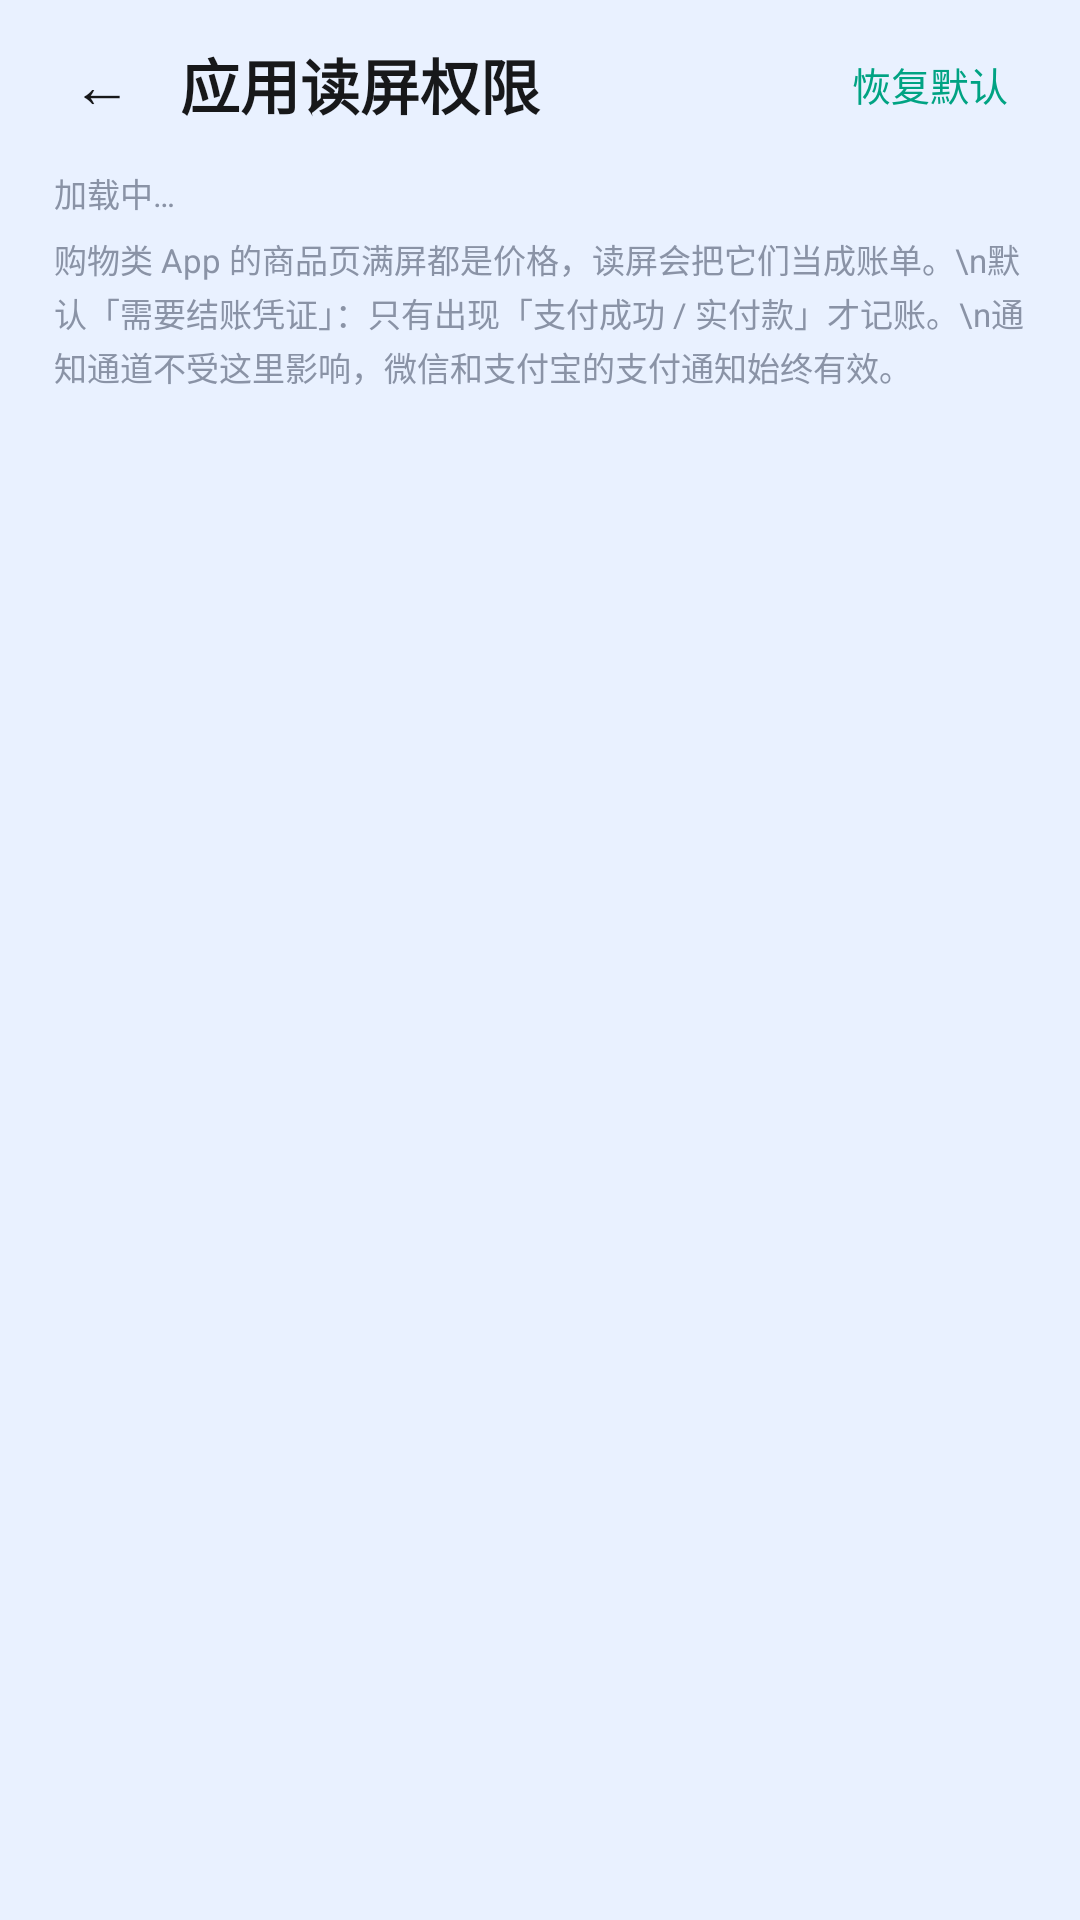

Reconstruct the res/layout file that produces this screen, plus the resources it refers to.
<!-- AndroidManifest.xml: activity theme Theme.AutoBill -->
<!-- res/layout/activity_app_screen.xml -->
<?xml version="1.0" encoding="utf-8"?>
<LinearLayout xmlns:android="http://schemas.android.com/apk/res/android"
    android:layout_width="match_parent"
    android:layout_height="match_parent"
    android:orientation="vertical"
    android:background="@color/bg">

    <LinearLayout
        android:layout_width="match_parent"
        android:layout_height="56dp"
        android:gravity="center_vertical"
        android:orientation="horizontal"
        android:paddingStart="16dp"
        android:paddingEnd="16dp">

        <TextView
            android:id="@+id/btn_back"
            android:layout_width="wrap_content"
            android:layout_height="wrap_content"
            android:padding="8dp"
            android:text="←"
            android:textColor="@color/ink"
            android:textSize="20sp" />

        <TextView
            android:layout_width="0dp"
            android:layout_height="wrap_content"
            android:layout_weight="1"
            android:layout_marginStart="8dp"
            android:text="应用读屏权限"
            android:textColor="@color/ink"
            android:textSize="20sp"
            android:textStyle="bold" />

        <TextView
            android:id="@+id/btn_reset_apps"
            android:layout_width="wrap_content"
            android:layout_height="wrap_content"
            android:padding="8dp"
            android:text="恢复默认"
            android:textColor="@color/brand_teal"
            android:textSize="13sp" />
    </LinearLayout>

    <TextView
        android:id="@+id/tv_app_summary"
        android:layout_width="match_parent"
        android:layout_height="wrap_content"
        android:paddingStart="18dp"
        android:paddingEnd="18dp"
        android:paddingBottom="4dp"
        android:text="加载中…"
        android:textColor="@color/ink_sub"
        android:textSize="11sp" />

    <TextView
        android:layout_width="match_parent"
        android:layout_height="wrap_content"
        android:paddingStart="18dp"
        android:paddingEnd="18dp"
        android:paddingTop="2dp"
        android:paddingBottom="6dp"
        android:lineSpacingExtra="2dp"
        android:text="购物类 App 的商品页满屏都是价格，读屏会把它们当成账单。\n默认「需要结账凭证」：只有出现「支付成功 / 实付款」才记账。\n通知通道不受这里影响，微信和支付宝的支付通知始终有效。"
        android:textColor="@color/ink_sub"
        android:textSize="11sp" />

    <ScrollView
        android:layout_width="match_parent"
        android:layout_height="match_parent">

        <LinearLayout
            android:id="@+id/ll_app_list"
            android:layout_width="match_parent"
            android:layout_height="wrap_content"
            android:orientation="vertical"
            android:paddingStart="14dp"
            android:paddingEnd="14dp"
            android:paddingBottom="30dp" />
    </ScrollView>
</LinearLayout>
<!-- resources referenced by this layout -->
<resources>
  <color name="bg">#E9F1FF</color>
  <color name="brand_teal">#00A383</color>
  <color name="ink">#17181A</color>
  <color name="ink_sub">#8A93A6</color>
  <style name="Theme.AutoBill" parent="Theme.Material3.DayNight.NoActionBar">
          <item name="colorPrimary">@color/brand_orange</item>
          <item name="colorOnPrimary">@color/white</item>
          <item name="colorPrimaryContainer">@color/brand_orange_container</item>
          <item name="colorOnPrimaryContainer">@color/brand_orange_dark</item>
          <item name="colorSecondary">@color/brand_teal</item>
          <item name="android:statusBarColor">@color/bg</item>
          <item name="android:navigationBarColor">@color/bg</item>
          <item name="android:windowLightStatusBar">true</item>
          <item name="android:windowBackground">@color/bg</item>
      </style>
  <color name="brand_orange">#FF6900</color>
  <color name="white">#FFFFFF</color>
  <color name="brand_orange_container">#FFF1E5</color>
  <color name="brand_orange_dark">#B34A00</color>
</resources>
